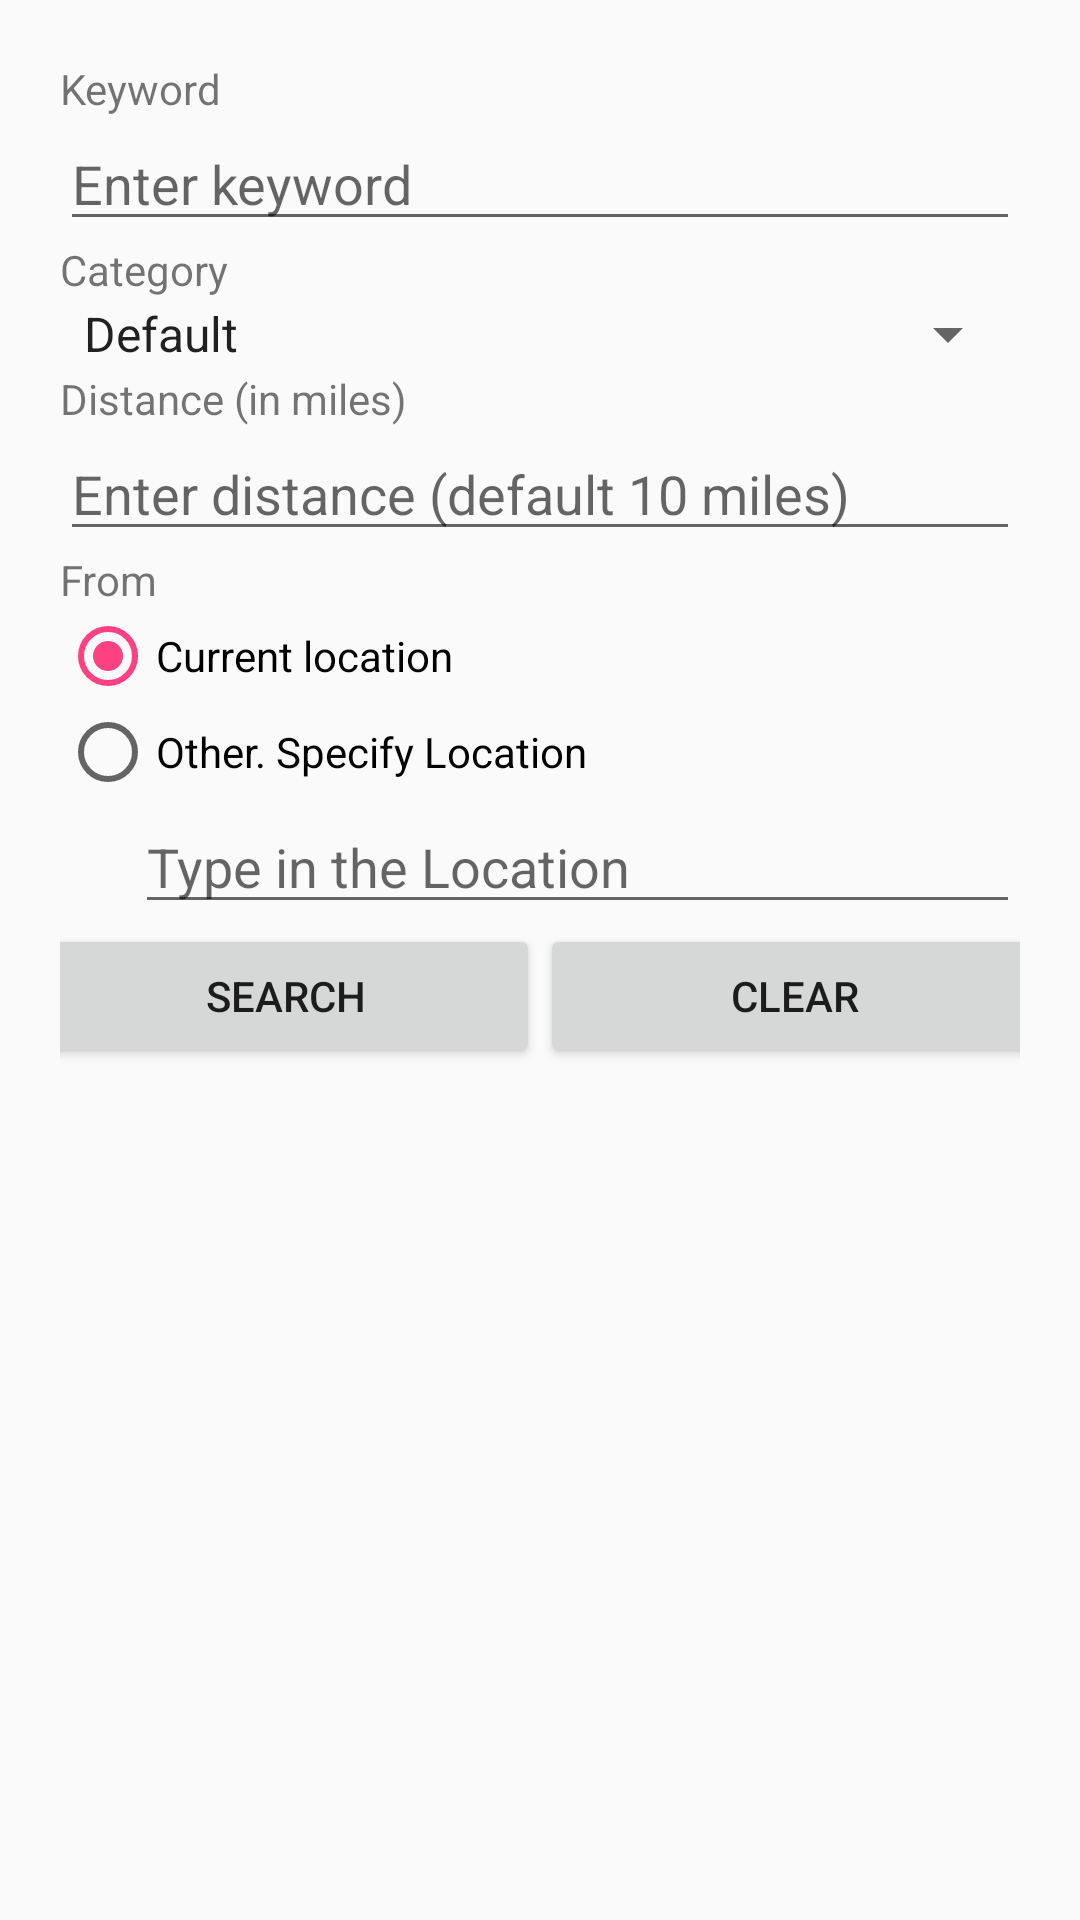

Android layout source for this screen:
<!-- AndroidManifest.xml: application theme AppTheme -->
<!-- res/layout/fragment_search.xml -->
<?xml version="1.0" encoding="utf-8"?>
<FrameLayout xmlns:android="http://schemas.android.com/apk/res/android"
    xmlns:tools="http://schemas.android.com/tools"
    android:layout_width="match_parent"
    android:layout_height="match_parent"
    tools:context=".SearchFragment">

    <ScrollView xmlns:android="http://schemas.android.com/apk/res/android"
        xmlns:app="http://schemas.android.com/apk/res-auto"
        android:layout_width="match_parent"
        android:layout_height="match_parent">

        <android.support.constraint.ConstraintLayout
            android:layout_width="match_parent"
            android:layout_height="wrap_content"
            android:padding="20dp">

            <TextView
                android:id="@+id/keyword_label"
                android:layout_width="match_parent"
                android:layout_height="wrap_content"
                android:text="Keyword"
                app:layout_constraintTop_toTopOf="parent" />

            <TextView
                android:id="@+id/keyword_warning"
                android:layout_width="match_parent"
                android:layout_height="wrap_content"
                android:text="Please enter mandatory field"
                android:textColor="@android:color/holo_red_light"
                android:visibility="gone"
                app:layout_constraintTop_toBottomOf="@id/keyword_label" />

            <EditText
                android:id="@+id/keyword_input"
                android:layout_width="match_parent"
                android:layout_height="wrap_content"
                android:hint="Enter keyword"
                android:inputType="text"
                app:layout_constraintTop_toBottomOf="@id/keyword_warning" />

            <TextView
                android:id="@+id/category_label"
                android:layout_width="match_parent"
                android:layout_height="wrap_content"
                android:text="Category"
                app:layout_constraintTop_toBottomOf="@id/keyword_input" />

            <Spinner
                android:id="@+id/category_spinner"
                android:layout_width="fill_parent"
                android:layout_height="wrap_content"
                android:entries="@array/category_array"
                app:layout_constraintTop_toBottomOf="@id/category_label" />

            <TextView
                android:id="@+id/distance_label"
                android:layout_width="match_parent"
                android:layout_height="wrap_content"
                android:text="Distance (in miles)"
                app:layout_constraintTop_toBottomOf="@id/category_spinner" />

            <EditText
                android:id="@+id/distance_input"
                android:layout_width="match_parent"
                android:layout_height="wrap_content"
                android:hint="Enter distance (default 10 miles)"
                android:inputType="number"
                app:layout_constraintTop_toBottomOf="@id/distance_label" />

            <TextView
                android:id="@+id/from_label"
                android:layout_width="match_parent"
                android:layout_height="wrap_content"
                android:text="From"
                app:layout_constraintTop_toBottomOf="@id/distance_input" />

            <RadioGroup xmlns:android="http://schemas.android.com/apk/res/android"
                android:id="@+id/from_group"
                android:layout_width="fill_parent"
                android:layout_height="wrap_content"
                android:checkedButton="@id/from_option_current"
                android:orientation="vertical"
                app:layout_constraintTop_toBottomOf="@id/from_label">

                <RadioButton
                    android:id="@+id/from_option_current"
                    android:layout_width="wrap_content"
                    android:layout_height="wrap_content"
                    android:text="Current location" />

                <RadioButton
                    android:id="@+id/from_option_location"
                    android:layout_width="wrap_content"
                    android:layout_height="wrap_content"
                    android:text="Other. Specify Location" />

                <TextView
                    android:id="@+id/from_location_warning"
                    android:layout_width="match_parent"
                    android:layout_height="wrap_content"
                    android:text="Please enter mandatory field"
                    android:textColor="@android:color/holo_red_light"
                    android:visibility="gone"
                    app:layout_constraintTop_toBottomOf="@id/keyword_label" />

                <AutoCompleteTextView
                    android:id="@+id/from_location_input"
                    android:layout_width="match_parent"
                    android:layout_height="wrap_content"
                    android:layout_marginStart="25dp"
                    android:hint="Type in the Location"
                    android:inputType="text" />
            </RadioGroup>

            <Button
                android:id="@+id/form_search"
                android:layout_width="wrap_content"
                android:layout_height="wrap_content"
                android:minWidth="170dp"
                android:text="SEARCH"
                app:layout_constraintLeft_toLeftOf="parent"
                app:layout_constraintRight_toLeftOf="@id/form_reset"
                app:layout_constraintTop_toBottomOf="@id/from_group" />

            <Button
                android:id="@+id/form_reset"
                android:layout_width="wrap_content"
                android:layout_height="wrap_content"
                android:minWidth="170dp"
                android:text="CLEAR"
                app:layout_constraintLeft_toRightOf="@id/form_search"
                app:layout_constraintRight_toRightOf="parent"
                app:layout_constraintTop_toBottomOf="@id/from_group" />

        </android.support.constraint.ConstraintLayout>
    </ScrollView>

</FrameLayout>
<!-- resources referenced by this layout -->
<resources>
  <string-array name="category_array">
          <item>Default</item>
          <item>Airport</item>
          <item>Amusement Park</item>
          <item>Aquarium</item>
          <item>Art Gallery</item>
          <item>Bakery</item>
          <item>Bar</item>
          <item>Beauty Salon</item>
          <item>Bowling Alley</item>
          <item>Bus Station</item>
          <item>Cafe</item>
          <item>Campground</item>
          <item>Car Rental</item>
          <item>Casino</item>
          <item>Lodging</item>
          <item>Movie Theater</item>
          <item>Museum</item>
          <item>Nigh Club</item>
          <item>Park</item>
          <item>Parking</item>
          <item>Restaurant</item>
          <item>Shopping mall</item>
          <item>Stadium</item>
          <item>Subway Station</item>
          <item>Taxi Stand</item>
          <item>Train Station</item>
          <item>Transit Station</item>
          <item>Travel Agency</item>
          <item>Zoo</item>
      </string-array>
  <style name="AppTheme" parent="Theme.AppCompat.Light.DarkActionBar">
          
          <item name="colorPrimary">@color/colorPrimary</item>
          <item name="colorPrimaryDark">@color/colorPrimaryDark</item>
          <item name="colorAccent">@color/colorAccent</item>
      </style>
  <color name="colorPrimary">#4BA88F</color>
  <color name="colorPrimaryDark">#3B8774</color>
  <color name="colorAccent">#FF4081</color>
</resources>
